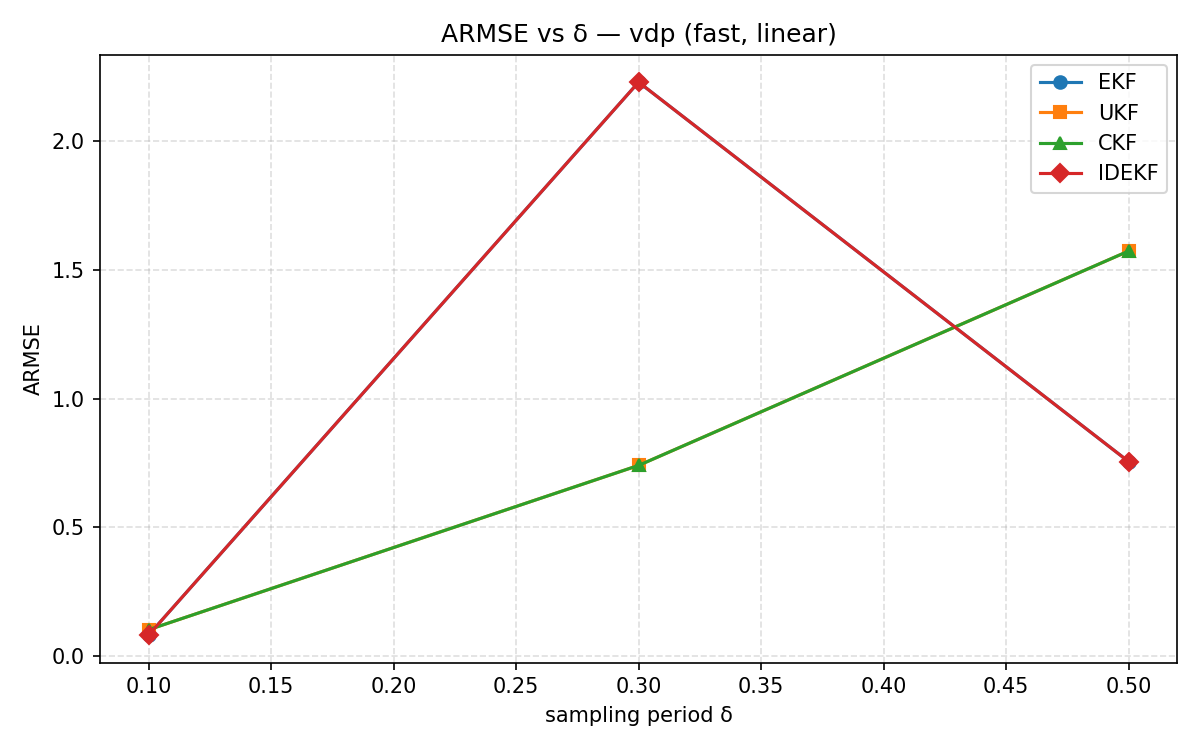

The table this chart was drawn from, first rows:
delta, EKF, UKF, CKF, IDEKF
0.1, 0.08227, 0.1027, 0.1027, 0.08227
0.3, 2.23, 0.7408, 0.7408, 2.23
0.5, 0.756, 1.573, 1.573, 0.756
